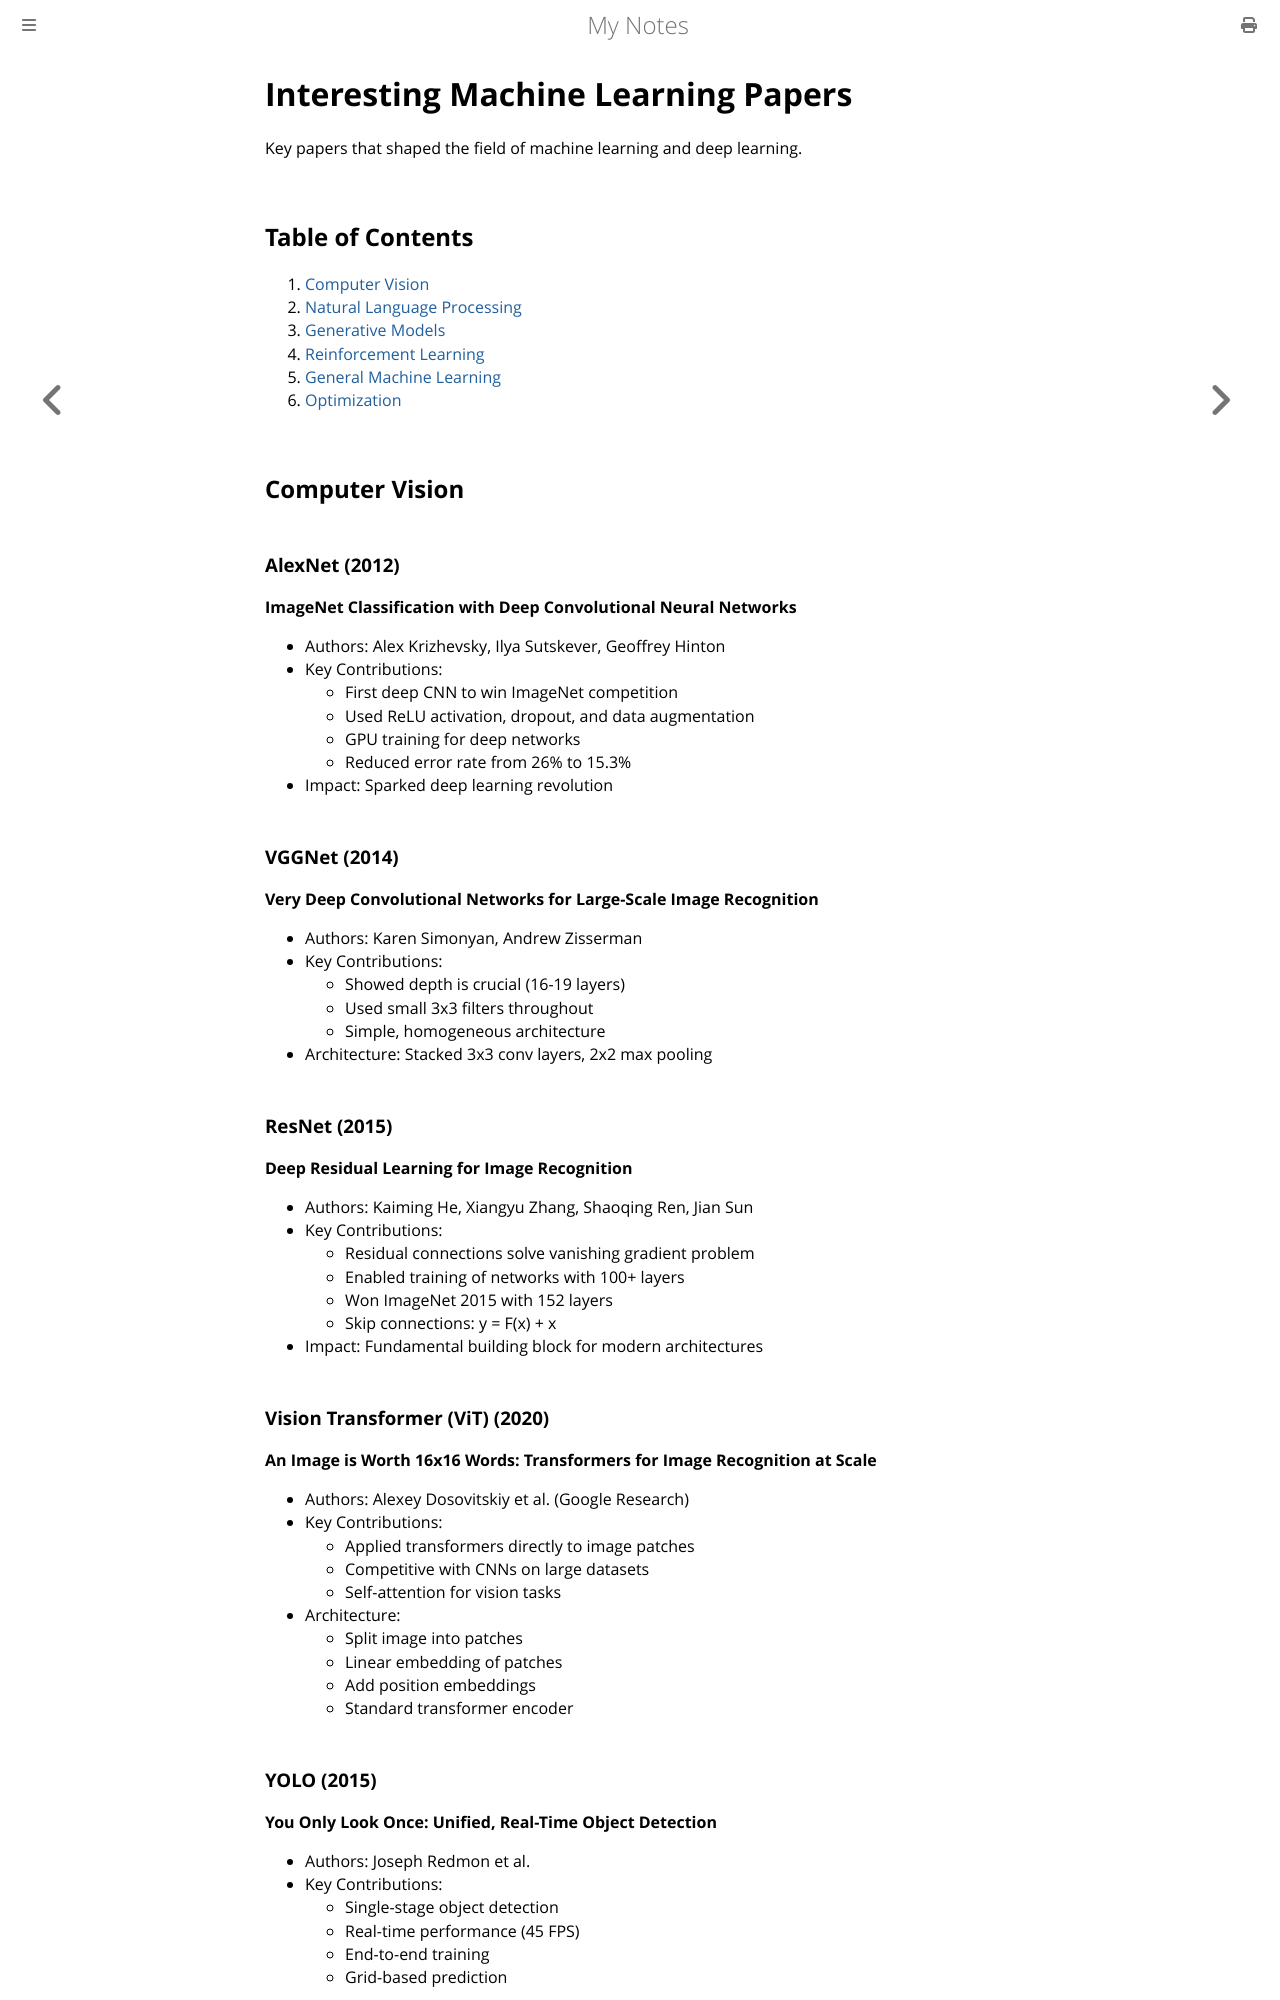

repository: paritystack/notes · page: machine_learning/interesting_papers.html · generator: mdbook

# Interesting Machine Learning Papers

Key papers that shaped the field of machine learning and deep learning.

## Table of Contents

1. [Computer Vision](#computer-vision)
2. [Natural Language Processing](#natural-language-processing)
3. [Generative Models](#generative-models)
4. [Reinforcement Learning](#reinforcement-learning)
5. [General Machine Learning](#general-machine-learning)
6. [Optimization](#optimization)

## Computer Vision

### AlexNet (2012)
**ImageNet Classification with Deep Convolutional Neural Networks**
- Authors: Alex Krizhevsky, Ilya Sutskever, Geoffrey Hinton
- Key Contributions:
  - First deep CNN to win ImageNet competition
  - Used ReLU activation, dropout, and data augmentation
  - GPU training for deep networks
  - Reduced error rate from 26% to 15.3%
- Impact: Sparked deep learning revolution

### VGGNet (2014)
**Very Deep Convolutional Networks for Large-Scale Image Recognition**
- Authors: Karen Simonyan, Andrew Zisserman
- Key Contributions:
  - Showed depth is crucial (16-19 layers)
  - Used small 3x3 filters throughout
  - Simple, homogeneous architecture
- Architecture: Stacked 3x3 conv layers, 2x2 max pooling

### ResNet (2015)
**Deep Residual Learning for Image Recognition**
- Authors: Kaiming He, Xiangyu Zhang, Shaoqing Ren, Jian Sun
- Key Contributions:
  - Residual connections solve vanishing gradient problem
  - Enabled training of networks with 100+ layers
  - Won ImageNet 2015 with 152 layers
  - Skip connections: y = F(x) + x
- Impact: Fundamental building block for modern architectures

### Vision Transformer (ViT) (2020)
**An Image is Worth 16x16 Words: Transformers for Image Recognition at Scale**
- Authors: Alexey Dosovitskiy et al. (Google Research)
- Key Contributions:
  - Applied transformers directly to image patches
  - Competitive with CNNs on large datasets
  - Self-attention for vision tasks
- Architecture:
  - Split image into patches
  - Linear embedding of patches
  - Add position embeddings
  - Standard transformer encoder
